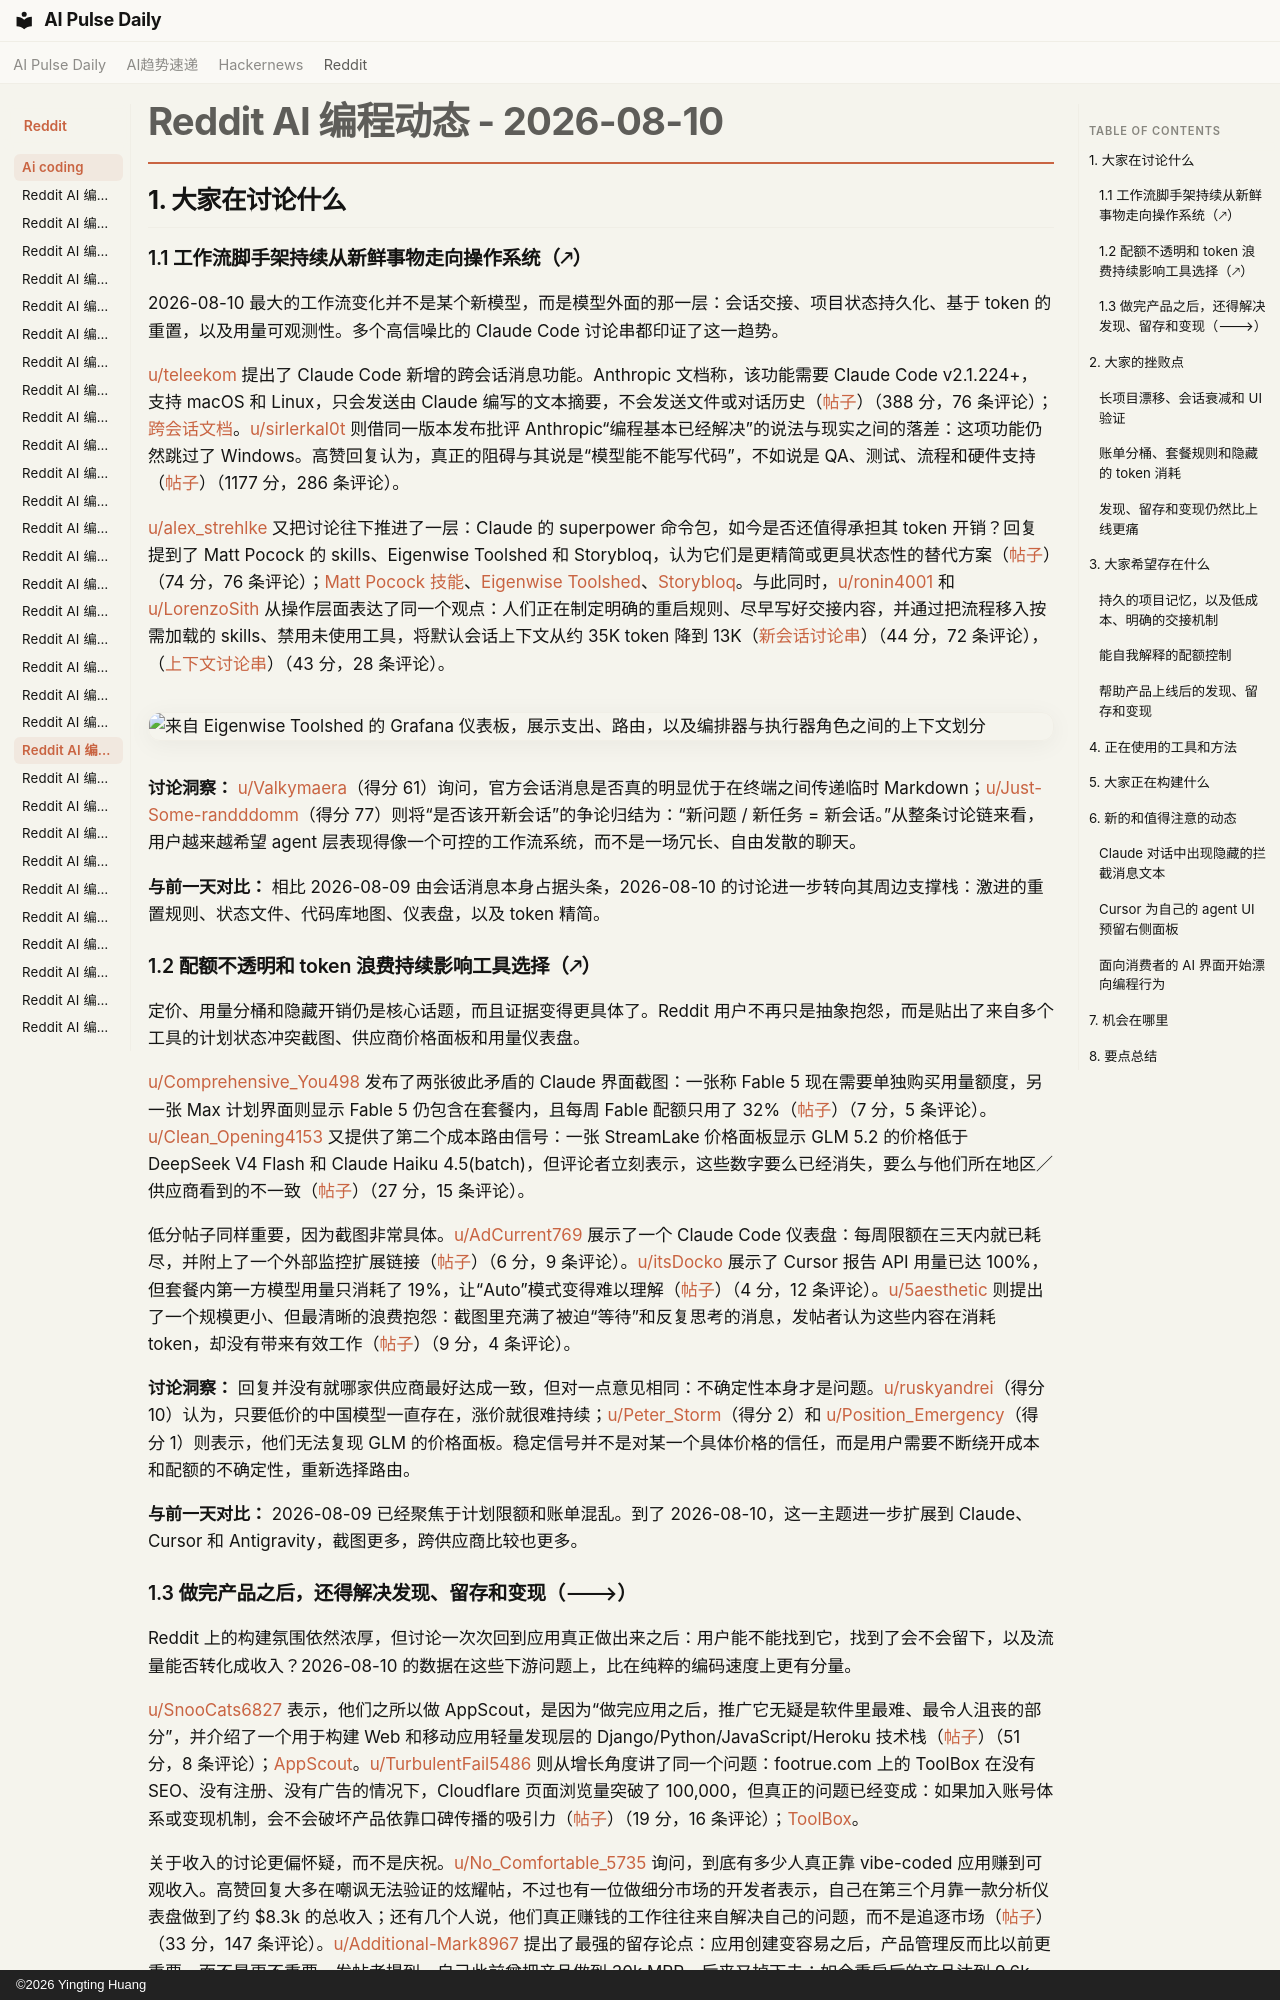

repository: vibewatch/vibewatch.github.io · page: reddit/ai-coding/2026-08-10.zh/index.html · generator: mkdocs · copyright: ©2026 Yingting Huang

# Reddit AI 编程动态 - 2026-08-10

## 1. 大家在讨论什么

### 1.1 工作流脚手架持续从新鲜事物走向操作系统（🡕）

2026-08-10 最大的工作流变化并不是某个新模型，而是模型外面的那一层：会话交接、项目状态持久化、基于 token 的重置，以及用量可观测性。多个高信噪比的 Claude Code 讨论串都印证了这一趋势。

[u/teleekom](https://www.reddit.com/user/teleekom) 提出了 Claude Code 新增的跨会话消息功能。Anthropic 文档称，该功能需要 Claude Code v2.1.224+，支持 macOS 和 Linux，只会发送由 Claude 编写的文本摘要，不会发送文件或对话历史（[帖子](https://www.reddit.com/r/ClaudeCode/comments/1vjjhjh/new_in_claude_code_your_sessions_can_now_message/)）（388 分，76 条评论）；[跨会话文档](https://code.claude.com/docs/en/cross-session-messaging)。[u/sirlerkal0t](https://www.reddit.com/user/sirlerkal0t) 则借同一版本发布批评 Anthropic“编程基本已经解决”的说法与现实之间的落差：这项功能仍然跳过了 Windows。高赞回复认为，真正的阻碍与其说是“模型能不能写代码”，不如说是 QA、测试、流程和硬件支持（[帖子](https://www.reddit.com/r/ClaudeCode/comments/1vjoqi2/anthropic_coding_is_largely_solved_also_anthropic/)）（1177 分，286 条评论）。

[u/alex_strehlke](https://www.reddit.com/user/alex_strehlke) 又把讨论往下推进了一层：Claude 的 superpower 命令包，如今是否还值得承担其 token 开销？回复提到了 Matt Pocock 的 skills、Eigenwise Toolshed 和 Storybloq，认为它们是更精简或更具状态性的替代方案（[帖子](https://www.reddit.com/r/ClaudeCode/comments/1vjx7n0/has_anyone_stopped_using_claudes_superpower/)）（74 分，76 条评论）；[Matt Pocock 技能](https://github.com/mattpocock/skills)、[Eigenwise Toolshed](https://github.com/Eigenwise/eigenwise-toolshed)、[Storybloq](https://github.com/Storybloq/storybloq)。与此同时，[u/ronin4001](https://www.reddit.com/user/ronin4001) 和 [u/LorenzoSith](https://www.reddit.com/user/LorenzoSith) 从操作层面表达了同一个观点：人们正在制定明确的重启规则、尽早写好交接内容，并通过把流程移入按需加载的 skills、禁用未使用工具，将默认会话上下文从约 35K token 降到 13K（[新会话讨论串](https://www.reddit.com/r/ClaudeCode/comments/1vjtivp/whats_your_actual_rule_for_starting_a_fresh/)）（44 分，72 条评论），（[上下文讨论串](https://www.reddit.com/r/ClaudeCode/comments/1vklbtg/my_fresh_claude_code_sessions_were_starting_at/)）（43 分，28 条评论）。

![来自 Eigenwise Toolshed 的 Grafana 仪表板，展示支出、路由，以及编排器与执行器角色之间的上下文划分](https://preview.redd.it/ub7u2ao48eih1.png?width=2123&format=png&auto=webp&s=90e1da8972fa40f1f35ae8b20aafaa68bcddafb5)

**讨论洞察：** [u/Valkymaera](https://www.reddit.com/user/Valkymaera)（得分 61）询问，官方会话消息是否真的明显优于在终端之间传递临时 Markdown；[u/Just-Some-randddomm](https://www.reddit.com/user/Just-Some-randddomm)（得分 77）则将“是否该开新会话”的争论归结为：“新问题 / 新任务 = 新会话。”从整条讨论链来看，用户越来越希望 agent 层表现得像一个可控的工作流系统，而不是一场冗长、自由发散的聊天。

**与前一天对比：** 相比 2026-08-09 由会话消息本身占据头条，2026-08-10 的讨论进一步转向其周边支撑栈：激进的重置规则、状态文件、代码库地图、仪表盘，以及 token 精简。

### 1.2 配额不透明和 token 浪费持续影响工具选择（🡕）

定价、用量分桶和隐藏开销仍是核心话题，而且证据变得更具体了。Reddit 用户不再只是抽象抱怨，而是贴出了来自多个工具的计划状态冲突截图、供应商价格面板和用量仪表盘。

[u/Comprehensive_You498](https://www.reddit.com/user/Comprehensive_You498) 发布了两张彼此矛盾的 Claude 界面截图：一张称 Fable 5 现在需要单独购买用量额度，另一张 Max 计划界面则显示 Fable 5 仍包含在套餐内，且每周 Fable 配额只用了 32%（[帖子](https://www.reddit.com/r/ClaudeCode/comments/1vjhuhl/cant_use_fable_5_in_max_plan_why/)）（7 分，5 条评论）。[u/Clean_Opening4153](https://www.reddit.com/user/Clean_Opening4153) 又提供了第二个成本路由信号：一张 StreamLake 价格面板显示 GLM 5.2 的价格低于 DeepSeek V4 Flash 和 Claude Haiku 4.5(batch)，但评论者立刻表示，这些数字要么已经消失，要么与他们所在地区／供应商看到的不一致（[帖子](https://www.reddit.com/r/ClaudeCode/comments/1vjzdss/glm_52_is_now_cheaper_than_deepseek_v4_flash_and/)）（27 分，15 条评论）。

低分帖子同样重要，因为截图非常具体。[u/AdCurrent769](https://www.reddit.com/user/AdCurrent769) 展示了一个 Claude Code 仪表盘：每周限额在三天内就已耗尽，并附上了一个外部监控扩展链接（[帖子](https://www.reddit.com/r/ClaudeCode/comments/1vkfoxi/hit_the_limit_in_just_3_days_whats_next/)）（6 分，9 条评论）。[u/itsDocko](https://www.reddit.com/user/itsDocko) 展示了 Cursor 报告 API 用量已达 100%，但套餐内第一方模型用量只消耗了 19%，让“Auto”模式变得难以理解（[帖子](https://www.reddit.com/r/cursor/comments/1vkjqdl/auto_consuming_api_usage/)）（4 分，12 条评论）。[u/5aesthetic](https://www.reddit.com/user/5aesthetic) 则提出了一个规模更小、但最清晰的浪费抱怨：截图里充满了被迫“等待”和反复思考的消息，发帖者认为这些内容在消耗 token，却没有带来有效工作（[帖子](https://www.reddit.com/r/google_antigravity/comments/1vjq06g/i_hate_how_it_always_wastes_tokens_generating/)）（9 分，4 条评论）。

**讨论洞察：** 回复并没有就哪家供应商最好达成一致，但对一点意见相同：不确定性本身才是问题。[u/ruskyandrei](https://www.reddit.com/user/ruskyandrei)（得分 10）认为，只要低价的中国模型一直存在，涨价就很难持续；[u/Peter_Storm](https://www.reddit.com/user/Peter_Storm)（得分 2）和 [u/Position_Emergency](https://www.reddit.com/user/Position_Emergency)（得分 1）则表示，他们无法复现 GLM 的价格面板。稳定信号并不是对某一个具体价格的信任，而是用户需要不断绕开成本和配额的不确定性，重新选择路由。

**与前一天对比：** 2026-08-09 已经聚焦于计划限额和账单混乱。到了 2026-08-10，这一主题进一步扩展到 Claude、Cursor 和 Antigravity，截图更多，跨供应商比较也更多。
